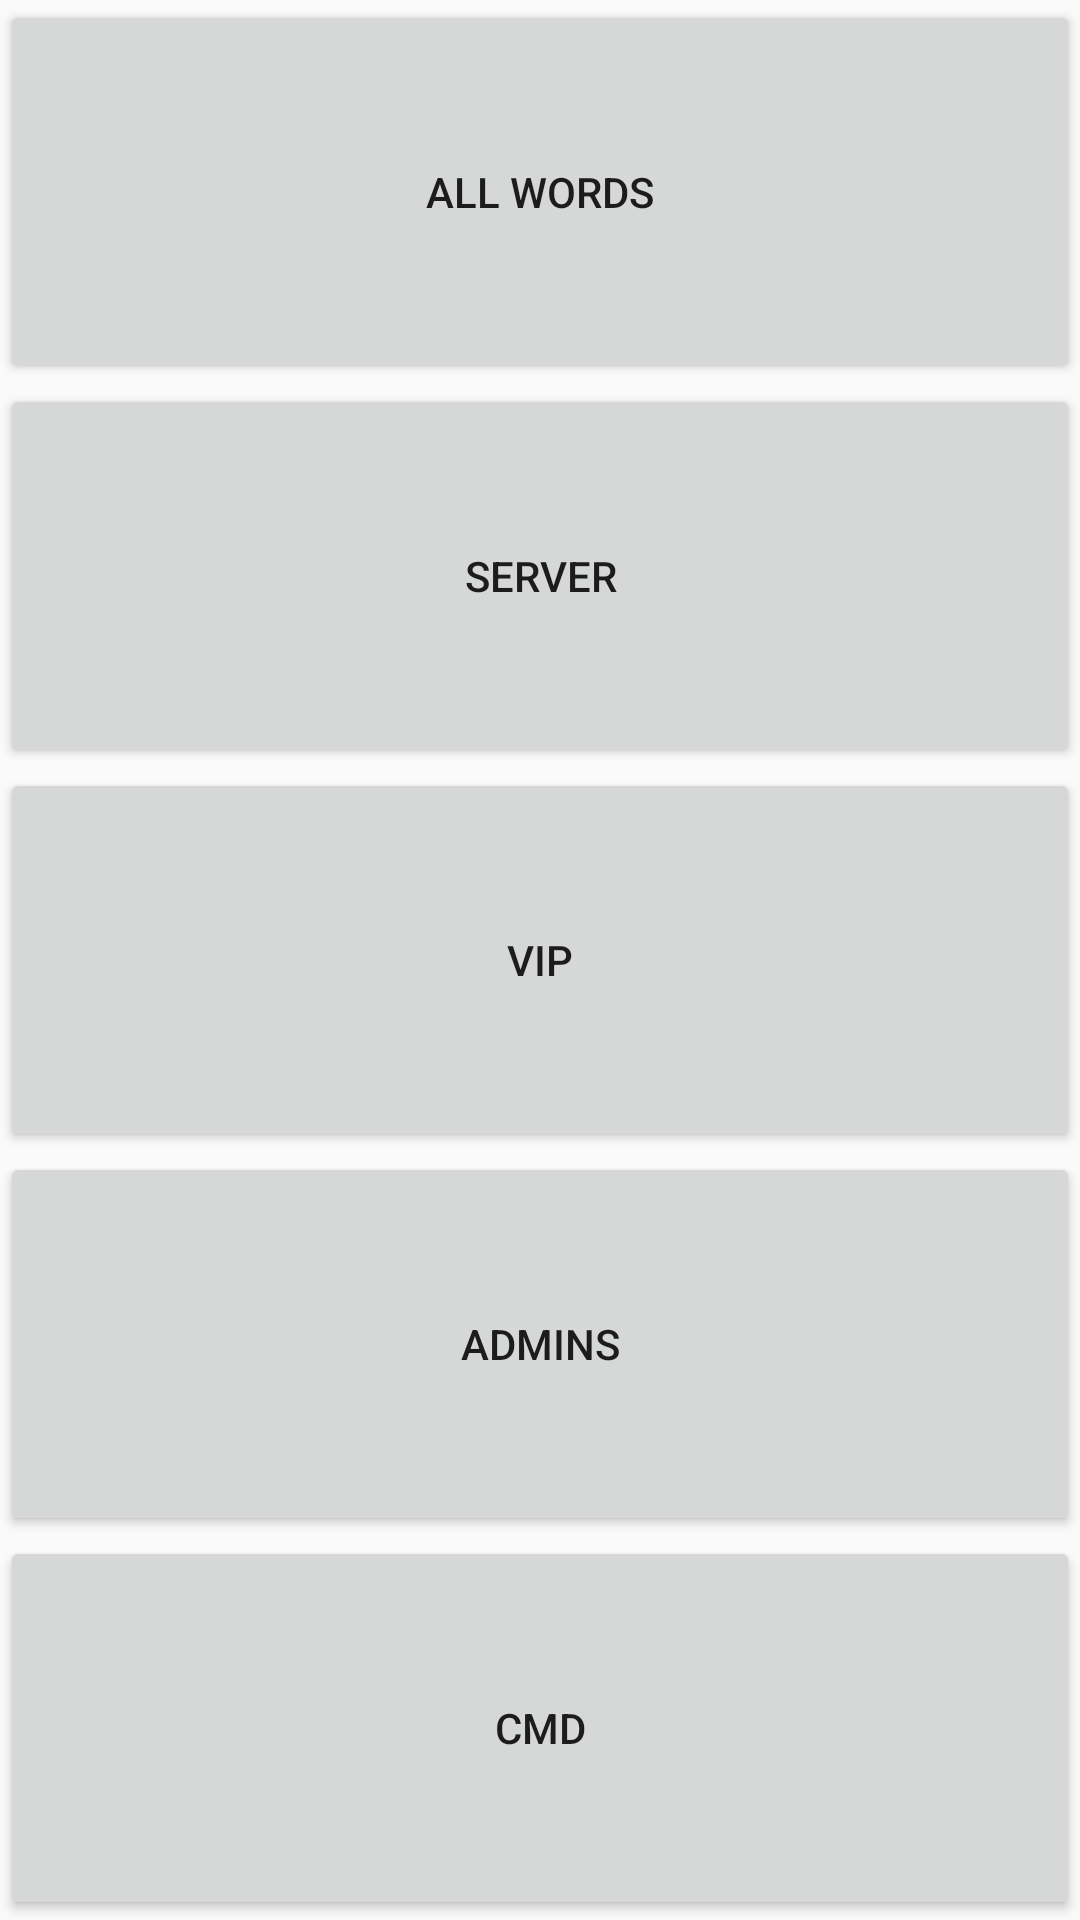

Produce the Android XML layout that renders to this screen, including the resource entries it uses.
<!-- AndroidManifest.xml: application theme AppTheme -->
<!-- res/layout/activity_main2.xml -->
<?xml version="1.0" encoding="utf-8"?>
<LinearLayout xmlns:android="http://schemas.android.com/apk/res/android"
    android:layout_width="match_parent"
    android:layout_height="match_parent"
    android:orientation="vertical">


    <Button
        android:id="@+id/btn_AllWords"
        android:layout_width="match_parent"
        android:layout_height="wrap_content"
        android:layout_weight="1"
        android:text="@string/tab_text_1" />

    <Button
        android:id="@+id/btn_Server"
        android:layout_width="match_parent"
        android:layout_height="wrap_content"
        android:layout_weight="1"
        android:text="@string/tab_text_2" />

    <Button
        android:id="@+id/btn_Vip"
        android:layout_width="match_parent"
        android:layout_height="wrap_content"
        android:layout_weight="1"
        android:text="@string/tab_text_3" />

    <Button
        android:id="@+id/btn_Admins"
        android:layout_width="match_parent"
        android:layout_height="wrap_content"
        android:layout_weight="1"
        android:text="@string/tab_text_4" />

    <Button
        android:id="@+id/btn_Cmd"
        android:layout_width="match_parent"
        android:layout_height="wrap_content"
        android:layout_weight="1"
        android:text="CMD" />

    
        
        
        
        
        

    
        
        
        
        
        

    
        
        
        
        
        


</LinearLayout>
<!-- resources referenced by this layout -->
<resources>
  <string name="tab_text_1">All words</string>
  <string name="tab_text_2">Server</string>
  <string name="tab_text_3">VIP</string>
  <string name="tab_text_4">Admins</string>
  <string name="tab_text_5">Status</string>
  <string name="tab_text_6">Players</string>
  <string name="tab_text_7">Message</string>
  <style name="AppTheme" parent="Theme.AppCompat.Light.DarkActionBar">
          
          <item name="colorPrimary">@color/colorPrimary</item>
          <item name="colorPrimaryDark">@color/colorPrimaryDark</item>
          <item name="colorAccent">@color/colorAccent</item>
      </style>
  <color name="colorPrimary">#000000</color>
  <color name="colorPrimaryDark">#000000</color>
  <color name="colorAccent">#9E9E9E</color>
</resources>
